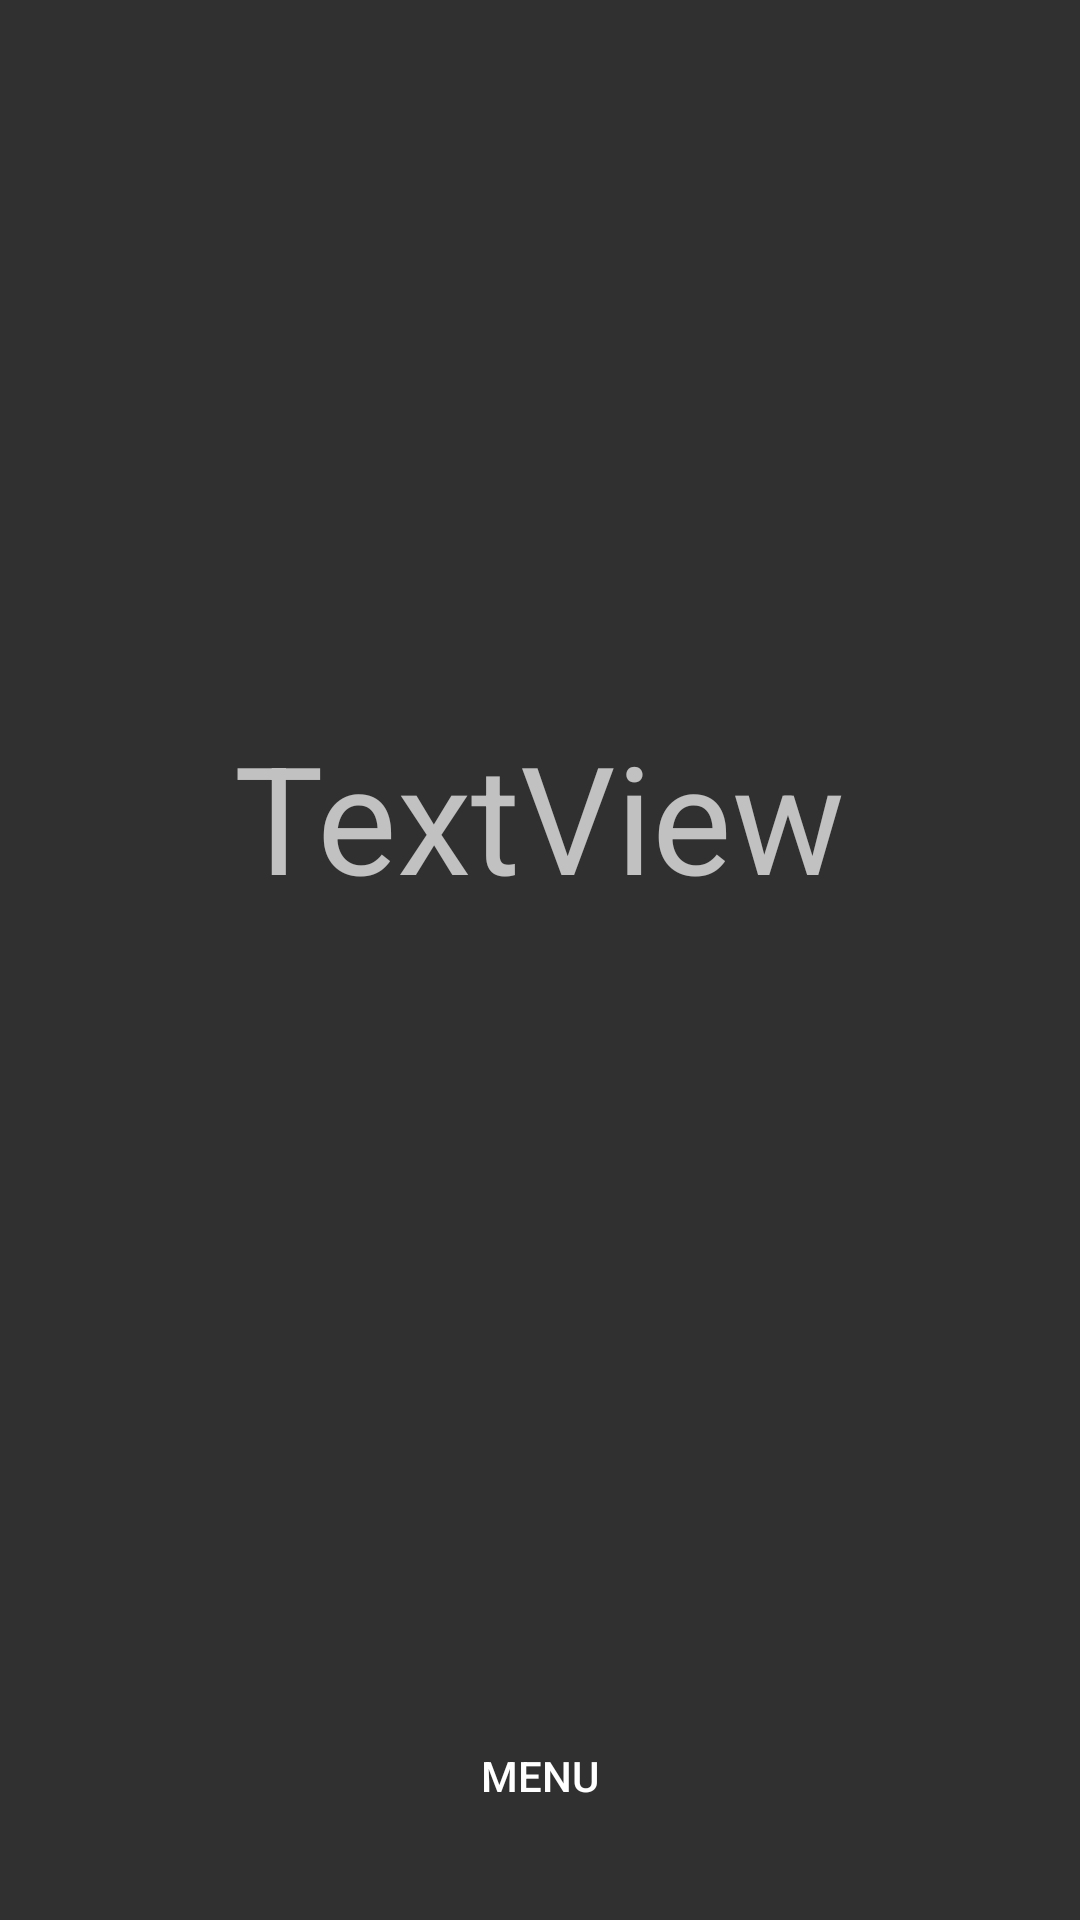

Layout XML and referenced resources for this Android screen:
<!-- AndroidManifest.xml: application theme Theme.AppCompat.NoActionBar -->
<!-- res/layout/faildialog.xml -->
<?xml version="1.0" encoding="utf-8"?>
<LinearLayout xmlns:android="http://schemas.android.com/apk/res/android"
    android:layout_width="match_parent"
    android:layout_height="match_parent"
    android:onClick="menu"
    android:orientation="vertical">

    <TextView
        android:id="@+id/failView"
        android:layout_width="wrap_content"
        android:layout_height="wrap_content"
        android:layout_gravity="center"
        android:layout_weight="10"
        android:gravity="center"
        android:text="TextView"
        android:textSize="50sp" />

    <Button
        android:id="@+id/failButton"
        android:layout_width="match_parent"
        android:layout_height="wrap_content"
        android:layout_weight="1"
        android:background="@drawable/stylebtn"
        android:text="@string/menu" />

</LinearLayout>
<!-- resources referenced by this layout -->
<resources>
  <!-- drawable stylebtn (drawable) -->
  <?xml version="1.0" encoding="utf-8"?>
  <selector xmlns:android="http://schemas.android.com/apk/res/android">
      <item android:state_pressed="false">
          <shape android:shape="rectangle">
              <solid android:color="@color/red"/>
              <corners android:radius="50dp"/>
          </shape>
      </item>
  
      <item android:state_pressed="true">
          <shape android:shape="rectangle">
              <solid android:color="@color/black"/>
          </shape>
      </item>
  </selector>
  <string name="menu">MENU</string>
  <!-- not gathered from this repository: default colours our renderer supplied (Android Studio template values) -->
  <color name="black">#FF000000</color>
</resources>
